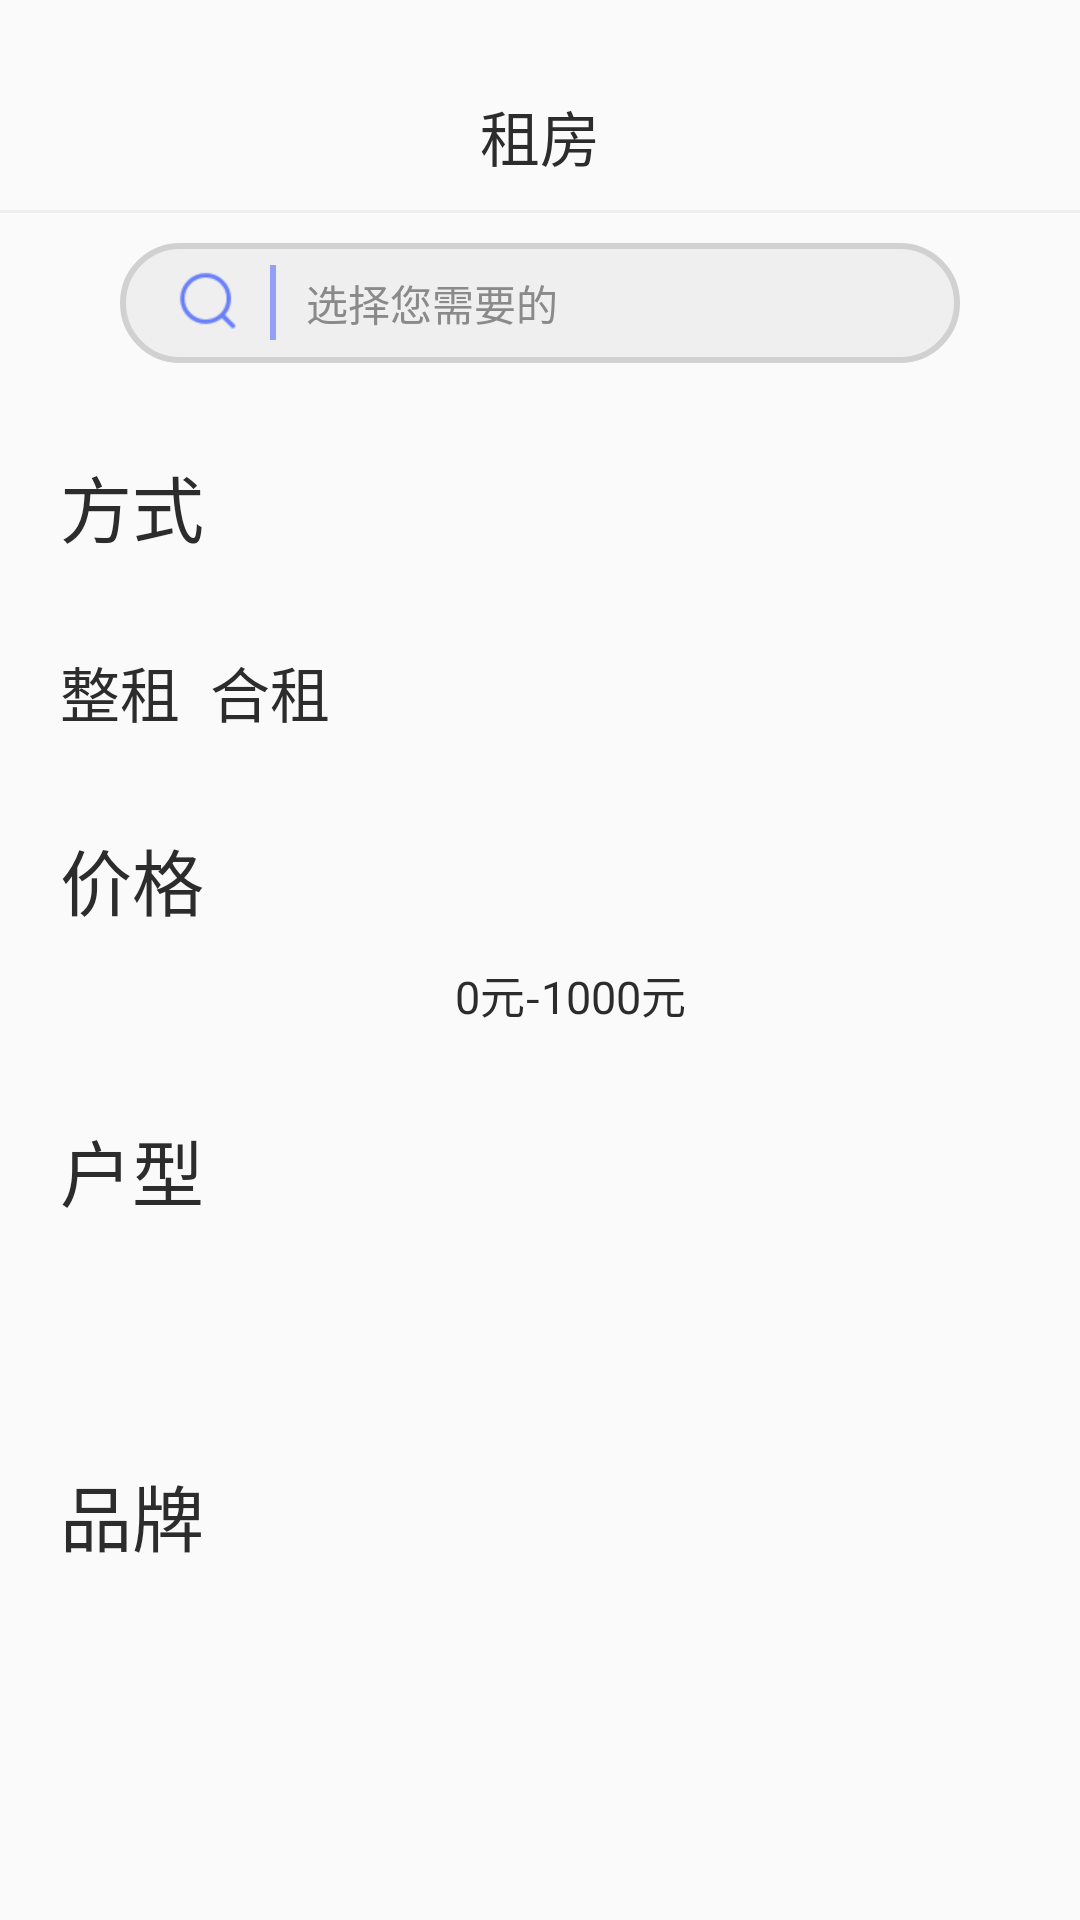

This screen was rendered from an Android layout file. Write that file and the resources it references.
<!-- AndroidManifest.xml: application theme AppTheme -->
<!-- res/layout/fragment_search.xml -->
<?xml version="1.0" encoding="utf-8"?>

<LinearLayout
    xmlns:android="http://schemas.android.com/apk/res/android"
    android:orientation="vertical"
    android:layout_width="match_parent"
    android:layout_height="match_parent">
<RelativeLayout
    android:layout_width="match_parent"
    android:layout_height="70dp">
    <TextView
        android:layout_width="match_parent"
        android:text="租房"
        android:textSize="20sp"
        android:layout_marginBottom="10dp"
        android:gravity="center"
        android:textColor="@color/color_2c2c2c"
        android:layout_alignParentBottom="true"
        android:layout_height="wrap_content" />
</RelativeLayout>
    <include layout="@layout/include_line_no_marg"/>
        <LinearLayout
            android:layout_marginTop="10dp"
            android:layout_gravity="center"
            android:id="@+id/ll_header_main_search"
            android:layout_centerHorizontal="true"
            android:layout_alignParentBottom="true"
            android:layout_width="280dp"
            android:background="@drawable/shape_search_bg"
            android:layout_height="40dp">
            <ImageView
                android:layout_width="40dp"
                android:padding="8dp"
                android:src="@mipmap/icon_search"
                android:layout_marginLeft="10dp"
                android:layout_gravity="center_vertical"
                android:layout_height="40dp" />
            <View
                android:layout_width="2dp"
                android:layout_marginLeft="0dp"
                android:background="@color/color_b1697ffa"
                android:layout_gravity="center_vertical"
                android:layout_height="25dp"/>
            <TextView
                android:layout_width="wrap_content"
                android:text="选择您需要的"
                android:layout_marginLeft="10dp"
                android:textColor="@color/color_8a8a8a"
                android:layout_gravity="center_vertical"
                android:layout_height="wrap_content" />
        </LinearLayout>
    <ScrollView
        android:layout_width="match_parent"
        android:layout_height="wrap_content">
        <LinearLayout
            android:orientation="vertical"
            android:layout_width="match_parent"
            android:layout_height="match_parent">
            <TextView
                android:layout_marginTop="30dp"
                android:textSize="24sp"
                android:textColor="@color/color_2c2c2c"
                android:layout_marginLeft="20dp"
                android:layout_width="wrap_content"
                android:text="@string/fangshi"
                android:layout_height="wrap_content" />
            <RelativeLayout
                android:layout_marginTop="20dp"
                android:layout_marginLeft="10dp"
                android:layout_width="match_parent"
                android:layout_height="wrap_content">
                <TextView
                    android:id="@+id/tv_all_rent"
                    android:layout_marginTop="10dp"
                    android:textSize="20sp"
                    android:textColor="@color/color_2c2c2c"
                    android:layout_marginLeft="10dp"
                    android:layout_width="wrap_content"
                    android:text="@string/all_rent"
                    android:layout_height="wrap_content" />
                <TextView
                    android:id="@+id/tv_harf_rent"
                    android:layout_marginTop="10dp"
                    android:textSize="20sp"
                    android:layout_toRightOf="@+id/tv_all_rent"
                    android:textColor="@color/color_2c2c2c"
                    android:layout_marginLeft="10dp"
                    android:layout_width="wrap_content"
                    android:text="@string/harf_rent"
                    android:layout_height="wrap_content" />
            </RelativeLayout>

            <TextView
                android:layout_marginTop="30dp"
                android:textSize="24sp"
                android:textColor="@color/color_2c2c2c"
                android:layout_marginLeft="20dp"
                android:layout_width="wrap_content"
                android:text="@string/price"
                android:layout_height="wrap_content" />
            <TextView
                android:layout_marginTop="10dp"
                android:textSize="15sp"
                android:gravity="center"
                android:textColor="@color/color_2c2c2c"
                android:layout_marginLeft="20dp"
                android:layout_width="match_parent"
                android:text="0元-1000元"
                android:layout_height="wrap_content" />
            <TextView
                android:layout_marginTop="30dp"
                android:textSize="24sp"
                android:textColor="@color/color_2c2c2c"
                android:layout_marginLeft="20dp"
                android:layout_width="wrap_content"
                android:text="@string/house_box"
                android:layout_height="wrap_content" />
            <LinearLayout
                android:layout_width="match_parent"
                android:layout_height="50dp">

            </LinearLayout>
            <TextView
                android:layout_marginTop="30dp"
                android:textSize="24sp"
                android:textColor="@color/color_2c2c2c"
                android:layout_marginLeft="20dp"
                android:layout_width="wrap_content"
                android:text="@string/pinpai"
                android:layout_height="wrap_content" />

        </LinearLayout>
    </ScrollView>
</LinearLayout>
<!-- res/layout/include_line_no_marg.xml (included above) -->
<?xml version="1.0" encoding="utf-8"?>

<TextView
    xmlns:android="http://schemas.android.com/apk/res/android" android:layout_width="match_parent"
    android:layout_marginLeft="0dp"
    android:background="@color/color_e4e4e4"
    android:layout_gravity="center_vertical"
    android:layout_height="1dp">
</TextView>
<!-- resources referenced by this layout -->
<resources>
  <color name="color_2c2c2c">#2c2c2c</color>
  <color name="color_8a8a8a">#8a8a8a</color>
  <color name="color_b1697ffa">#b1697ffa</color>
  <color name="color_e4e4e4">#efefef</color>
  <!-- drawable shape_search_bg (drawable) -->
  <?xml version="1.0" encoding="utf-8"?>
  
  <shape xmlns:android="http://schemas.android.com/apk/res/android">
      <corners android:radius="250dp"/>
      <stroke android:width="2dp"
          android:color="@color/color_b7b7b7"/>
      <solid android:color="@color/color_e4e4e4"/>
  </shape>
  <!-- mipmap icon_search: png bitmap (mipmap-hdpi, 1035 bytes) -->
  <string name="all_rent">整租</string>
  <string name="fangshi">方式</string>
  <string name="harf_rent">合租</string>
  <string name="house_box">户型</string>
  <string name="pinpai">品牌</string>
  <string name="price">价格</string>
  <style name="AppTheme" parent="Theme.AppCompat.Light.NoActionBar">
          
          <item name="colorPrimary">@color/colorPrimary</item>
          <item name="colorPrimaryDark">@color/colorPrimaryDark</item>
          <item name="colorAccent">@color/colorAccent</item>
          
          
      </style>
  <color name="color_b7b7b7">#d1d1d1</color>
  <color name="colorPrimary">#697ffa</color>
  <color name="colorPrimaryDark">#303F9F</color>
  <color name="colorAccent">#FF4081</color>
</resources>
